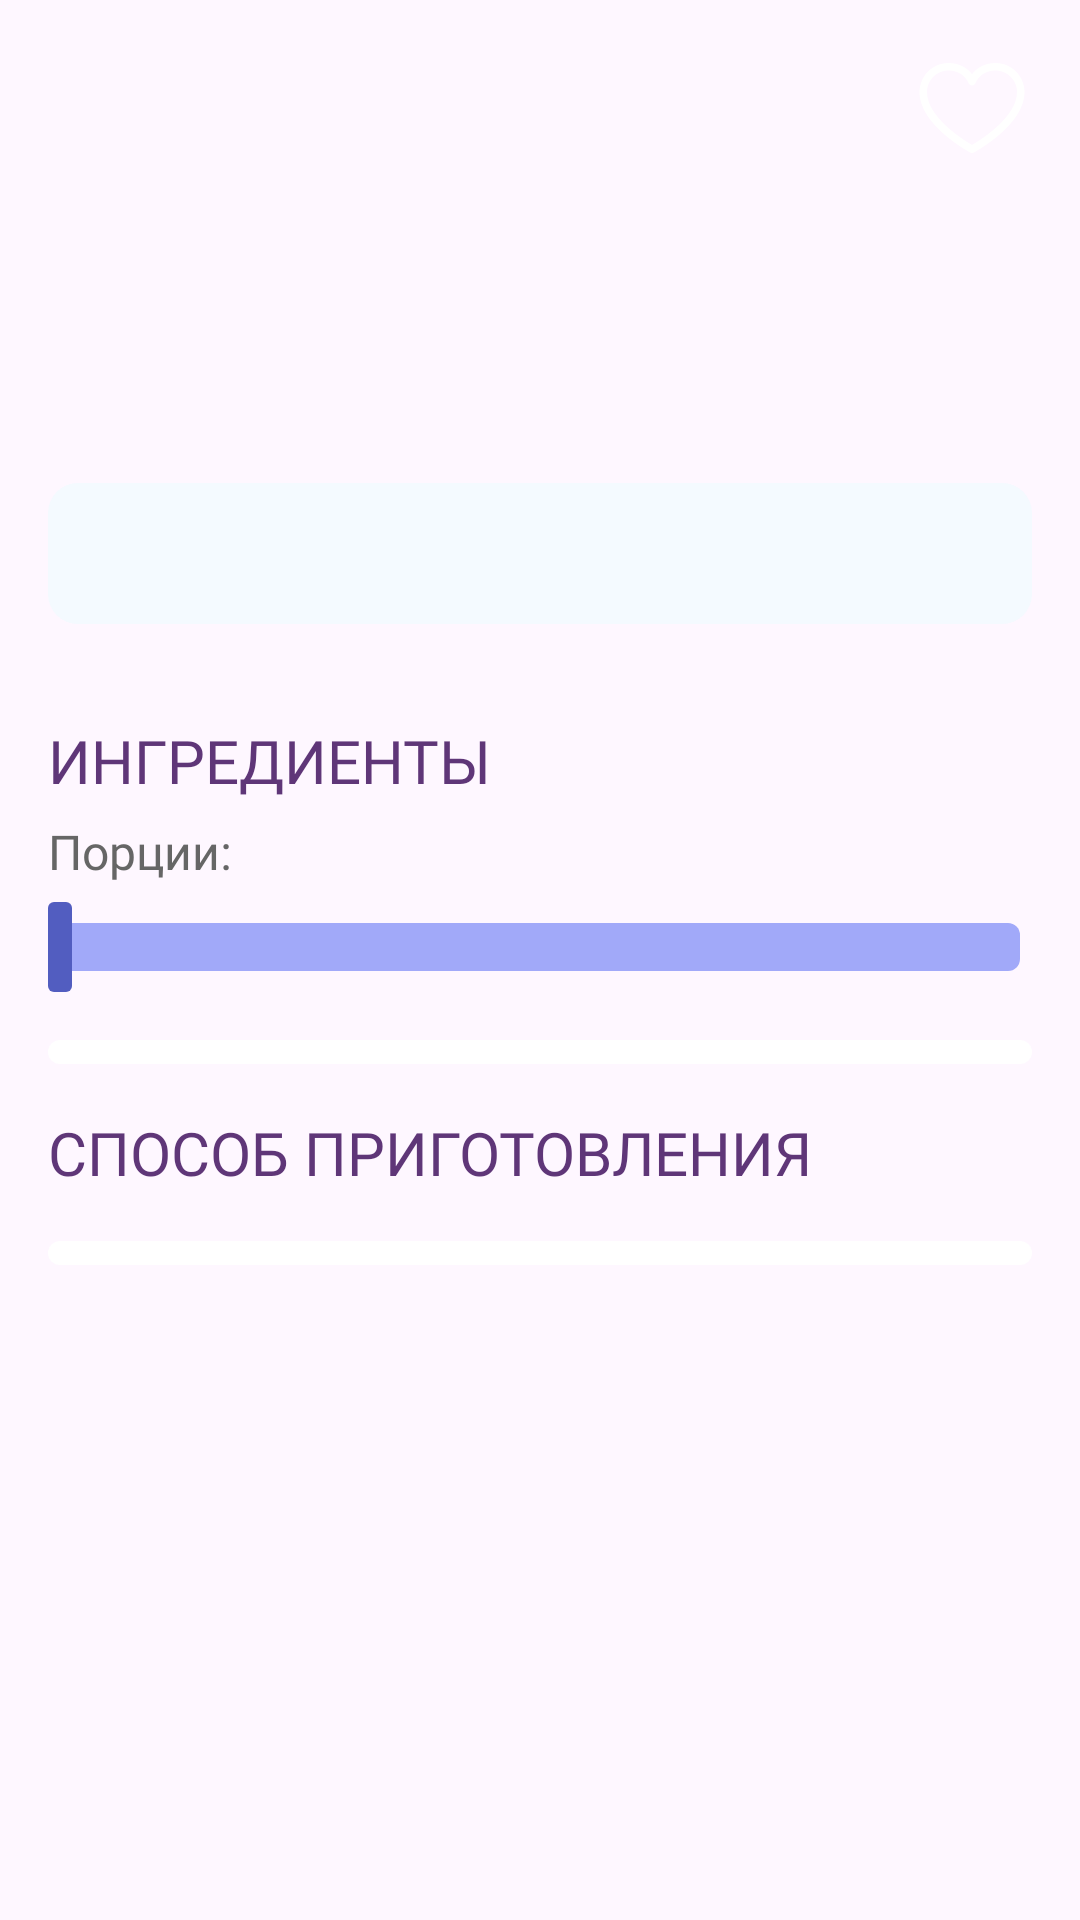

Produce the Android XML layout that renders to this screen, including the resource entries it uses.
<!-- AndroidManifest.xml: application theme Theme.RecipeApp -->
<!-- res/layout/fragment_recipe.xml -->
<?xml version="1.0" encoding="utf-8"?>
<androidx.core.widget.NestedScrollView xmlns:android="http://schemas.android.com/apk/res/android"
    xmlns:app="http://schemas.android.com/apk/res-auto"
    xmlns:tools="http://schemas.android.com/tools"
    android:layout_width="match_parent"
    android:layout_height="match_parent">

    <LinearLayout
        android:layout_width="match_parent"
        android:layout_height="match_parent"
        android:orientation="vertical">

        <androidx.constraintlayout.widget.ConstraintLayout
            android:layout_width="match_parent"
            android:layout_height="224dp">

            <ImageView
                android:id="@+id/ivHeaderRecipe"
                android:layout_width="match_parent"
                android:layout_height="match_parent"
                android:scaleType="centerCrop"
                tools:ignore="ContentDescription" />

            <ImageButton
                android:id="@+id/btnAddFavorite"
                style="@style/StyleHeartButton"
                android:layout_width="40dp"
                android:layout_height="40dp"
                android:layout_marginTop="@dimen/space_main"
                android:layout_marginEnd="@dimen/space_main"
                android:scaleType="centerCrop"
                android:src="@drawable/ic_heart_empty"
                app:layout_constraintEnd_toEndOf="@+id/ivHeaderRecipe"
                app:layout_constraintTop_toTopOf="@+id/ivHeaderRecipe"
                tools:ignore="ContentDescription"
                tools:src="@drawable/ic_heart_empty" />

            <TextView
                android:id="@+id/tvHeaderRecipe"
                style="@style/StyleTitle20VioletColor"
                android:layout_width="0dp"
                android:layout_height="wrap_content"
                android:layout_marginStart="@dimen/space_main"
                android:layout_marginBottom="@dimen/space_main"
                android:layout_marginEnd="@dimen/space_main"
                android:background="@drawable/shape_drawable"
                app:layout_constraintBottom_toBottomOf="@+id/ivHeaderRecipe"
                app:layout_constraintStart_toStartOf="@+id/ivHeaderRecipe"
                app:layout_constraintEnd_toEndOf="@id/ivHeaderRecipe"/>

        </androidx.constraintlayout.widget.ConstraintLayout>

        <LinearLayout
            android:layout_width="match_parent"
            android:layout_height="wrap_content"
            android:layout_marginHorizontal="@dimen/space_main"
            android:layout_marginVertical="@dimen/space_main"
            android:orientation="vertical">

            <TextView
                style="@style/StyleTitle20VioletColorHeader"
                android:layout_width="wrap_content"
                android:layout_height="wrap_content"
                android:text="@string/header_ingredients" />

            <LinearLayout
                android:layout_width="match_parent"
                android:layout_height="wrap_content"
                android:layout_marginTop="@dimen/space_6dp"
                android:orientation="horizontal">

                <TextView
                    android:id="@+id/tvPortionHeader"
                    style="@style/StyleTitle16GrayColor"
                    android:layout_width="wrap_content"
                    android:layout_height="wrap_content"
                    android:text="@string/portion_header" />

                <TextView
                    android:id="@+id/tvSeekBarQuantity"
                    style="@style/StyleTitle16GrayColor"
                    android:layout_width="wrap_content"
                    android:layout_height="wrap_content"
                    android:layout_marginStart="@dimen/space_6dp"/>

            </LinearLayout>

            <SeekBar
                android:id="@+id/seekBar"
                style="@style/StyleSeekBar"
                android:layout_width="match_parent"
                android:layout_height="wrap_content"
                android:layout_marginTop="@dimen/space_6dp"
                android:min="1"
                android:max="5"
                android:paddingStart="@dimen/space_button"
                android:paddingEnd="@dimen/space_button"
                android:progress="0" />

            <androidx.recyclerview.widget.RecyclerView
                android:id="@+id/rvIngredients"
                android:layout_width="match_parent"
                android:layout_height="wrap_content"
                android:layout_marginTop="@dimen/space_main"
                android:background="@drawable/rounded_corners"
                android:paddingHorizontal="@dimen/padding_horizontal_recyclerview"
                android:paddingVertical="@dimen/padding_vertical_recyclerview"
                app:layoutManager="androidx.recyclerview.widget.LinearLayoutManager"
                tools:listitem="@layout/item_ingredient" />

            <TextView
                style="@style/StyleTitle20VioletColorHeader"
                android:layout_width="wrap_content"
                android:layout_height="wrap_content"
                android:layout_marginTop="@dimen/space_main"
                android:text="@string/cooking_method" />

            <androidx.recyclerview.widget.RecyclerView
                android:id="@+id/rvMethod"
                android:layout_width="match_parent"
                android:layout_height="wrap_content"
                android:layout_marginTop="@dimen/space_main"
                android:background="@drawable/rounded_corners"
                android:paddingHorizontal="@dimen/padding_horizontal_recyclerview"
                android:paddingVertical="@dimen/padding_vertical_recyclerview"
                app:layoutManager="androidx.recyclerview.widget.LinearLayoutManager"
                tools:listitem="@layout/item_method" />

        </LinearLayout>

    </LinearLayout>

</androidx.core.widget.NestedScrollView>
<!-- res/layout/item_ingredient.xml (included above) -->
<?xml version="1.0" encoding="utf-8"?>
<LinearLayout xmlns:android="http://schemas.android.com/apk/res/android"
    android:id="@+id/cvIngredientsItem"
    android:layout_width="match_parent"
    android:layout_height="wrap_content"
    android:paddingTop="@dimen/space_main_half"
    android:paddingBottom="@dimen/space_main_half">

    <TextView
        android:id="@+id/tvIngredientDescription"
        style="@style/StyleTitle14GrayColorCAPS"
        android:layout_width="175dp"
        android:layout_height="wrap_content"/>

    <TextView
        android:id="@+id/tvIngredientQuantity"
        style="@style/StyleTitle14GrayColorCAPS"
        android:layout_width="0dp"
        android:layout_height="wrap_content"
        android:layout_weight="1"
        android:gravity="end"/>

</LinearLayout>
<!-- res/layout/item_method.xml (included above) -->
<?xml version="1.0" encoding="utf-8"?>
<LinearLayout xmlns:android="http://schemas.android.com/apk/res/android"
    android:id="@+id/cvMethodItem"
    android:layout_width="match_parent"
    android:layout_height="wrap_content"
    android:paddingTop="@dimen/space_main_half"
    android:paddingBottom="@dimen/space_main_half">

    <TextView
        android:id="@+id/tvMethodDescription"
        style="@style/StyleTitle14GrayColor"
        android:layout_width="match_parent"
        android:layout_height="wrap_content"/>

</LinearLayout>
<!-- resources referenced by this layout -->
<resources>
  <dimen name="padding_horizontal_recyclerview">12dp</dimen>
  <dimen name="padding_vertical_recyclerview">4dp</dimen>
  <dimen name="space_6dp">6dp</dimen>
  <dimen name="space_button">4dp</dimen>
  <dimen name="space_main">16dp</dimen>
  <dimen name="space_main_half">8dp</dimen>
  <!-- drawable rounded_corners (drawable) -->
  <?xml version="1.0" encoding="utf-8"?>
  <shape xmlns:android="http://schemas.android.com/apk/res/android">
      <solid android:color="#FFFFFF" /> 
      <corners android:radius="@dimen/corner_radius_10dp" /> 
  </shape>
  <!-- drawable shape_drawable (drawable) -->
  <?xml version="1.0" encoding="utf-8"?>
  <selector xmlns:android="http://schemas.android.com/apk/res/android">
      <item>
          <shape android:shape="rectangle">
              <solid android:color="@color/main_background_color"/>
              <corners android:radius="@dimen/corner_radius_10dp"/>
          </shape>
      </item>
  </selector>
  <string name="cooking_method">способ приготовления</string>
  <string name="header_ingredients">ингредиенты</string>
  <string name="portion_header">Порции:</string>
  <style name="StyleHeartButton">
          <item name="android:background">?android:attr/selectableItemBackgroundBorderless</item>
          <item name="android:foreground">?android:attr/selectableItemBackground</item>
      </style>
  <style name="StyleSeekBar" parent="Widget.AppCompat.SeekBar">
          <item name="android:thumb">@drawable/shape_seekbar_thumb</item>
          <item name="android:progressDrawable">@drawable/shape_seekbar_progress</item>
      </style>
  <style name="StyleTitle14GrayColor" parent="TextAppearance.AppCompat">
          <item name="android:textSize">14sp</item>
          <item name="android:textColor">@color/gray</item>
          <item name="fontFamily">@font/montserrat_regular</item>
      </style>
  <style name="StyleTitle14GrayColorCAPS" parent="TextAppearance.AppCompat">
          <item name="android:textSize">14sp</item>
          <item name="android:textColor">@color/gray</item>
          <item name="fontFamily">@font/montserrat_regular</item>
          <item name="textAllCaps">true</item>
      </style>
  <style name="StyleTitle16GrayColor" parent="TextAppearance.AppCompat">
          <item name="android:textSize">16sp</item>
          <item name="android:textColor">@color/gray</item>
          <item name="fontFamily">@font/montserrat_semibold</item>
      </style>
  <style name="StyleTitle20VioletColorHeader" parent="TextAppearance.AppCompat">
          <item name="android:textSize">20sp</item>
          <item name="android:fontFamily">@font/montserrat_alternates_semibold</item>
          <item name="android:textAllCaps">true</item>
          <item name="android:textColor">@color/violet</item>
      </style>
  <style name="Theme.RecipeApp" parent="Base.Theme.RecipeApp" />
  <dimen name="corner_radius_10dp">10dp</dimen>
  <color name="main_background_color">#F4FAFF</color>
  <!-- drawable shape_seekbar_thumb (drawable) -->
  <?xml version="1.0" encoding="utf-8"?>
  <shape xmlns:android="http://schemas.android.com/apk/res/android">
      <size android:height="30dp" />
      <size android:width="8dp" />
      <solid android:color="@color/purple" />
      <corners android:radius="2dp" />
  </shape>
  <!-- drawable shape_seekbar_progress (drawable) -->
  <?xml version="1.0" encoding="utf-8"?>
  <shape xmlns:android="http://schemas.android.com/apk/res/android">
      <size android:height="16dp" />
      <solid android:color="@color/light_purple" />
      <corners android:radius="4dp" />
  </shape>
  <color name="gray">#666666</color>
  <color name="violet">#5F3678</color>
  <color name="purple">#525DC0</color>
  <color name="light_purple">#A1A9F9</color>
</resources>
